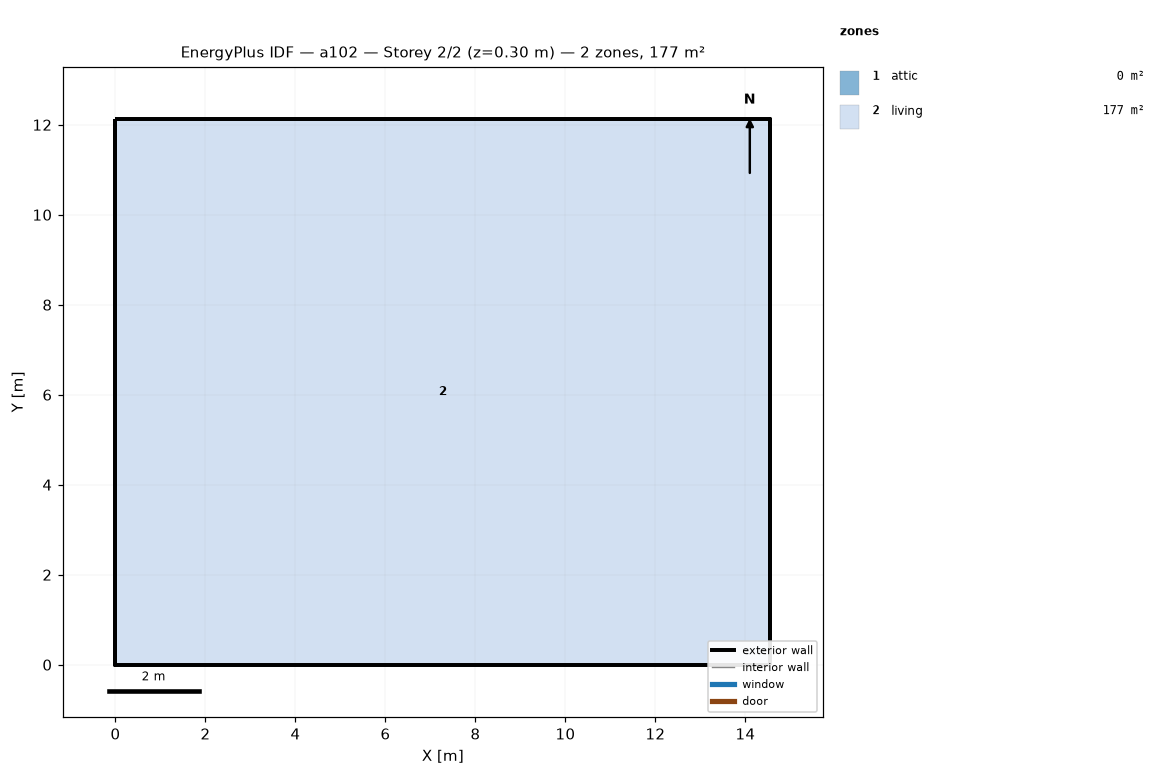
=== STOREY PLAN SPEC (per zone: floor XY polygon, exterior-wall plan segments, windows/doors) ===
zone 1: attic  (0.0 m²)
  exterior wall: (14.55, 0.00) – (14.55, 12.13) – (14.55, 6.06)  [18.2 m]
  exterior wall: (0.00, 12.13) – (0.00, 0.00) – (0.00, 6.06)  [18.2 m]
zone 2: living  (176.5 m²)
  floor: (0.00, 0.00) (0.00, 12.13) (14.55, 12.13) (14.55, 0.00)
  exterior wall: (0.00, 0.00) – (14.55, 0.00)  [14.6 m]
  exterior wall: (14.55, 0.00) – (14.55, 12.13)  [12.1 m]
  exterior wall: (14.55, 12.13) – (0.00, 12.13)  [14.6 m]
  exterior wall: (0.00, 12.13) – (0.00, 0.00)  [12.1 m]

=== DERIVED (storey summary) ===
Building: a102
Storey: 2 of 2  (floor level z = 0.30 m)
Storey gross floor area: 176.5 m²
Zones on this storey: 2
  - attic: floor 0.0 m²; exterior wall 36.4 m (24.5 m²); WWR 0.0%
  - living: floor 176.5 m²; exterior wall 53.4 m (146.4 m²); WWR 0.0%
Zone adjacency: (none detected)